Run: headless pygame with SDL's dummy video driver; simulated clock (each Clock.tick advances the game by its frame time, no real sleeping); random seed 0; keys injected as events and as key.get_pressed() state; no mouse input.
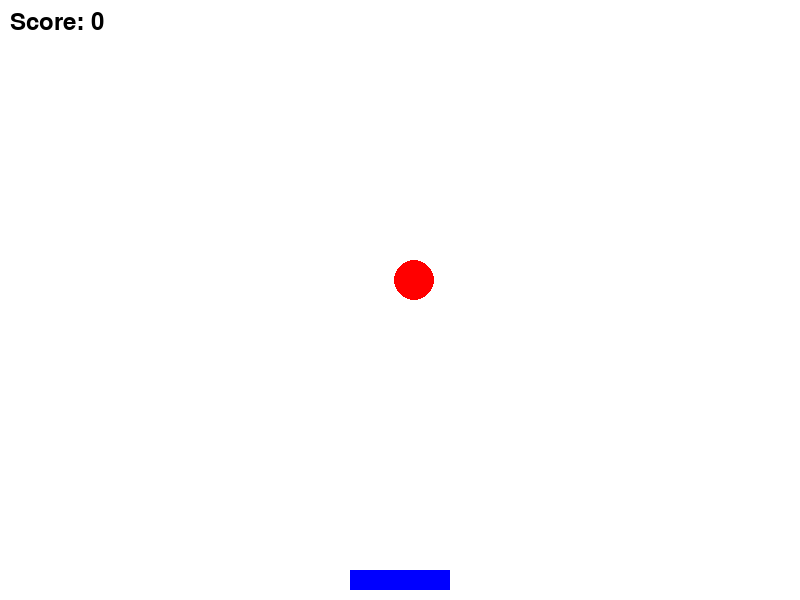
Frame 1 of 2 · flips 1–60 · no input
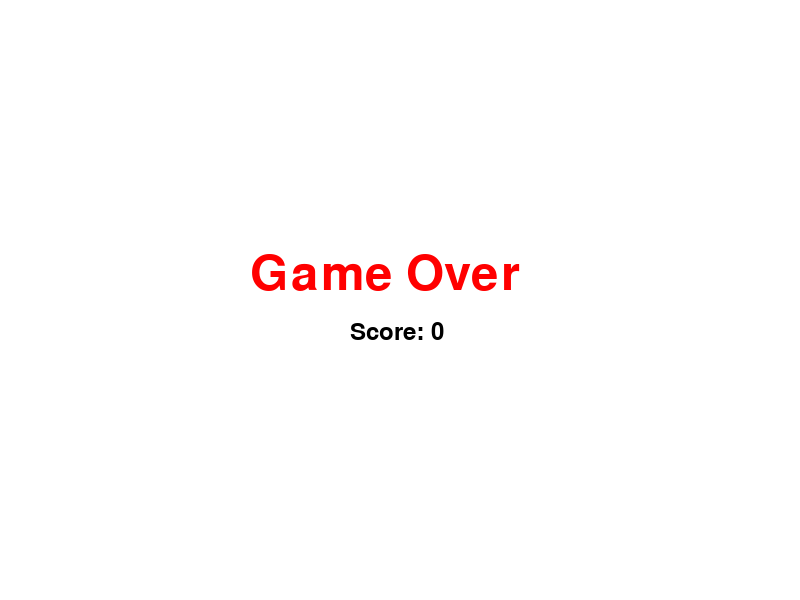
Frame 2 of 2 · flips 61–180 · tapped SPACE, RETURN · held RIGHT (→), D (game ended)

The pygame program that drew these frames:

import pygame
import random

# Initialize Pygame
pygame.init()

# Screen dimensions
SCREEN_WIDTH = 800
SCREEN_HEIGHT = 600
SCREEN_COLOR = (255, 255, 255)  # White

# Game settings
CATCHER_WIDTH = 100
CATCHER_HEIGHT = 20
OBJECT_RADIUS = 20
OBJECT_FALL_SPEED = 5
CATCHER_COLOR = (0, 0, 255)  # Blue
OBJECT_COLOR = (255, 0, 0)    # Red

# Create the screen
screen = pygame.display.set_mode((SCREEN_WIDTH, SCREEN_HEIGHT))
pygame.display.set_caption("Catch the Falling Objects")

# Clock to control frame rate
clock = pygame.time.Clock()

def draw_catcher(x, y):
    pygame.draw.rect(screen, CATCHER_COLOR, (x, y, CATCHER_WIDTH, CATCHER_HEIGHT))

def draw_object(x, y):
    pygame.draw.circle(screen, OBJECT_COLOR, (x, y), OBJECT_RADIUS)

def display_message(message, color, size, position):
    font = pygame.font.SysFont(None, size)
    text = font.render(message, True, color)
    screen.blit(text, position)

def main():
    catcher_x = (SCREEN_WIDTH - CATCHER_WIDTH) // 2
    catcher_y = SCREEN_HEIGHT - CATCHER_HEIGHT - 10

    object_x = random.randint(OBJECT_RADIUS, SCREEN_WIDTH - OBJECT_RADIUS)
    object_y = -OBJECT_RADIUS
    score = 0

    game_over = False

    while True:
        for event in pygame.event.get():
            if event.type == pygame.QUIT:
                pygame.quit()
                return

        if not game_over:
            keys = pygame.key.get_pressed()
            if keys[pygame.K_LEFT]:
                catcher_x -= 10
                if catcher_x < 0:
                    catcher_x = 0
            if keys[pygame.K_RIGHT]:
                catcher_x += 10
                if catcher_x > SCREEN_WIDTH - CATCHER_WIDTH:
                    catcher_x = SCREEN_WIDTH - CATCHER_WIDTH

            # Update object position
            object_y += OBJECT_FALL_SPEED

            # Check if the object falls below the screen
            if object_y > SCREEN_HEIGHT:
                # Game over condition
                game_over = True

            # Check for collision
            if (catcher_x < object_x < catcher_x + CATCHER_WIDTH or
                catcher_x < object_x + OBJECT_RADIUS * 2 < catcher_x + CATCHER_WIDTH) and \
               (catcher_y < object_y < catcher_y + CATCHER_HEIGHT):
                score += 1
                object_x = random.randint(OBJECT_RADIUS, SCREEN_WIDTH - OBJECT_RADIUS)
                object_y = -OBJECT_RADIUS

            # Clear the screen
            screen.fill(SCREEN_COLOR)

            # Draw catcher and falling object
            draw_catcher(catcher_x, catcher_y)
            draw_object(object_x, object_y)

            # Display the score
            display_message(f'Score: {score}', (0, 0, 0), 36, (10, 10))

            # Update the display
            pygame.display.flip()

            # Cap the frame rate
            clock.tick(30)
        else:
            # Display game over message
            screen.fill(SCREEN_COLOR)
            display_message('Game Over', (255, 0, 0), 72, (SCREEN_WIDTH // 2 - 150, SCREEN_HEIGHT // 2 - 50))
            display_message(f'Score: {score}', (0, 0, 0), 36, (SCREEN_WIDTH // 2 - 50, SCREEN_HEIGHT // 2 + 20))
            pygame.display.flip()
            pygame.time.wait(3000)  # Wait for 3 seconds before quitting

            pygame.quit()
            return

if __name__ == "__main__":
    main()
